Run: headless pygame with SDL's dummy video driver; simulated clock (each Clock.tick advances the game by its frame time, no real sleeping); random seed 0; keys injected as events and as key.get_pressed() state; mouse plan: one left click at the window centre at the start of phase 2, then a move to the lower-right quarter at the start of phase 3.
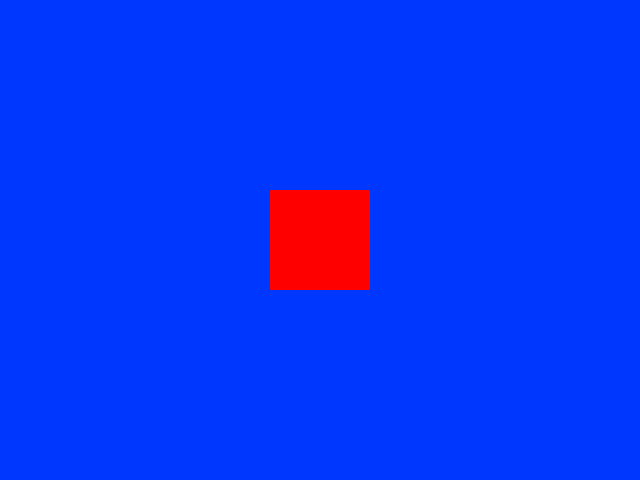
Frame 1 of 4 · flips 1–60 · no input
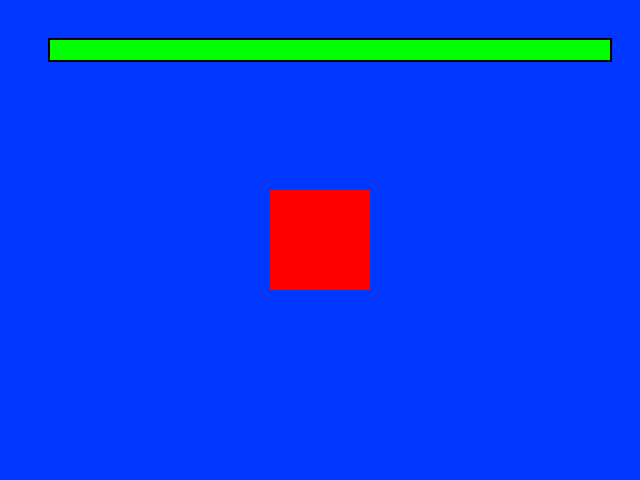
Frame 2 of 4 · flips 61–180 · clicked the window centre · tapped SPACE, RETURN · held RIGHT (→), D
Frame 3 of 4 · flips 181–300 · moved the mouse to the lower-right quarter · held DOWN (↓), S · screen unchanged from frame 2, image omitted
Frame 4 of 4 · flips 301–420 · held LEFT (←), A, UP (↑), W · screen unchanged from frame 3, image omitted

The pygame program that drew these frames:

# -*- coding:utf-8 -*-
""" This is a task of upload data """

import sys
import pygame
from pygame.locals import QUIT, Rect, KEYDOWN, K_SPACE

WIDTH = 640
HEIGHT = 480

RED = (255, 0, 0)
YELLOW = (255, 255, 0)

pygame.init()
SURFACE = pygame.display.set_mode([WIDTH, HEIGHT])
FPSCLOCK = pygame.time.Clock()

def main():
    flag = False
    cnt = 0
    while True:
        for event in pygame.event.get():
            if event.type == QUIT:
                pygame.quit()
                sys.exit()
            if event.type == pygame.MOUSEBUTTONDOWN:
                if button.collidepoint(event.pos):
                    print("Tile was pressed")
                    flag = True


        SURFACE.fill((0, 55, 255))

        # pygame.draw.circle(SURFACE, (55, 55, 55), (int(WIDTH/2), int(HEIGHT/2)), 220)

        button = pygame.Rect(int(WIDTH/2-50), int(HEIGHT/2-50), 100, 100)
        pygame.draw.rect(SURFACE, RED, button)

        if flag:
            prg_bg = pygame.Rect(48, 38, 564, 24)
            prg_bar = pygame.Rect(50, 40, int(560*cnt/100), 20)
            pygame.draw.rect(SURFACE, (0, 0, 0), prg_bg, 4)
            pygame.draw.rect(SURFACE, (0, 255, 0), prg_bar)
            if cnt < 100:
                cnt += 1 

        pygame.display.update()
        FPSCLOCK.tick(30)

if __name__ == '__main__':
    main()
